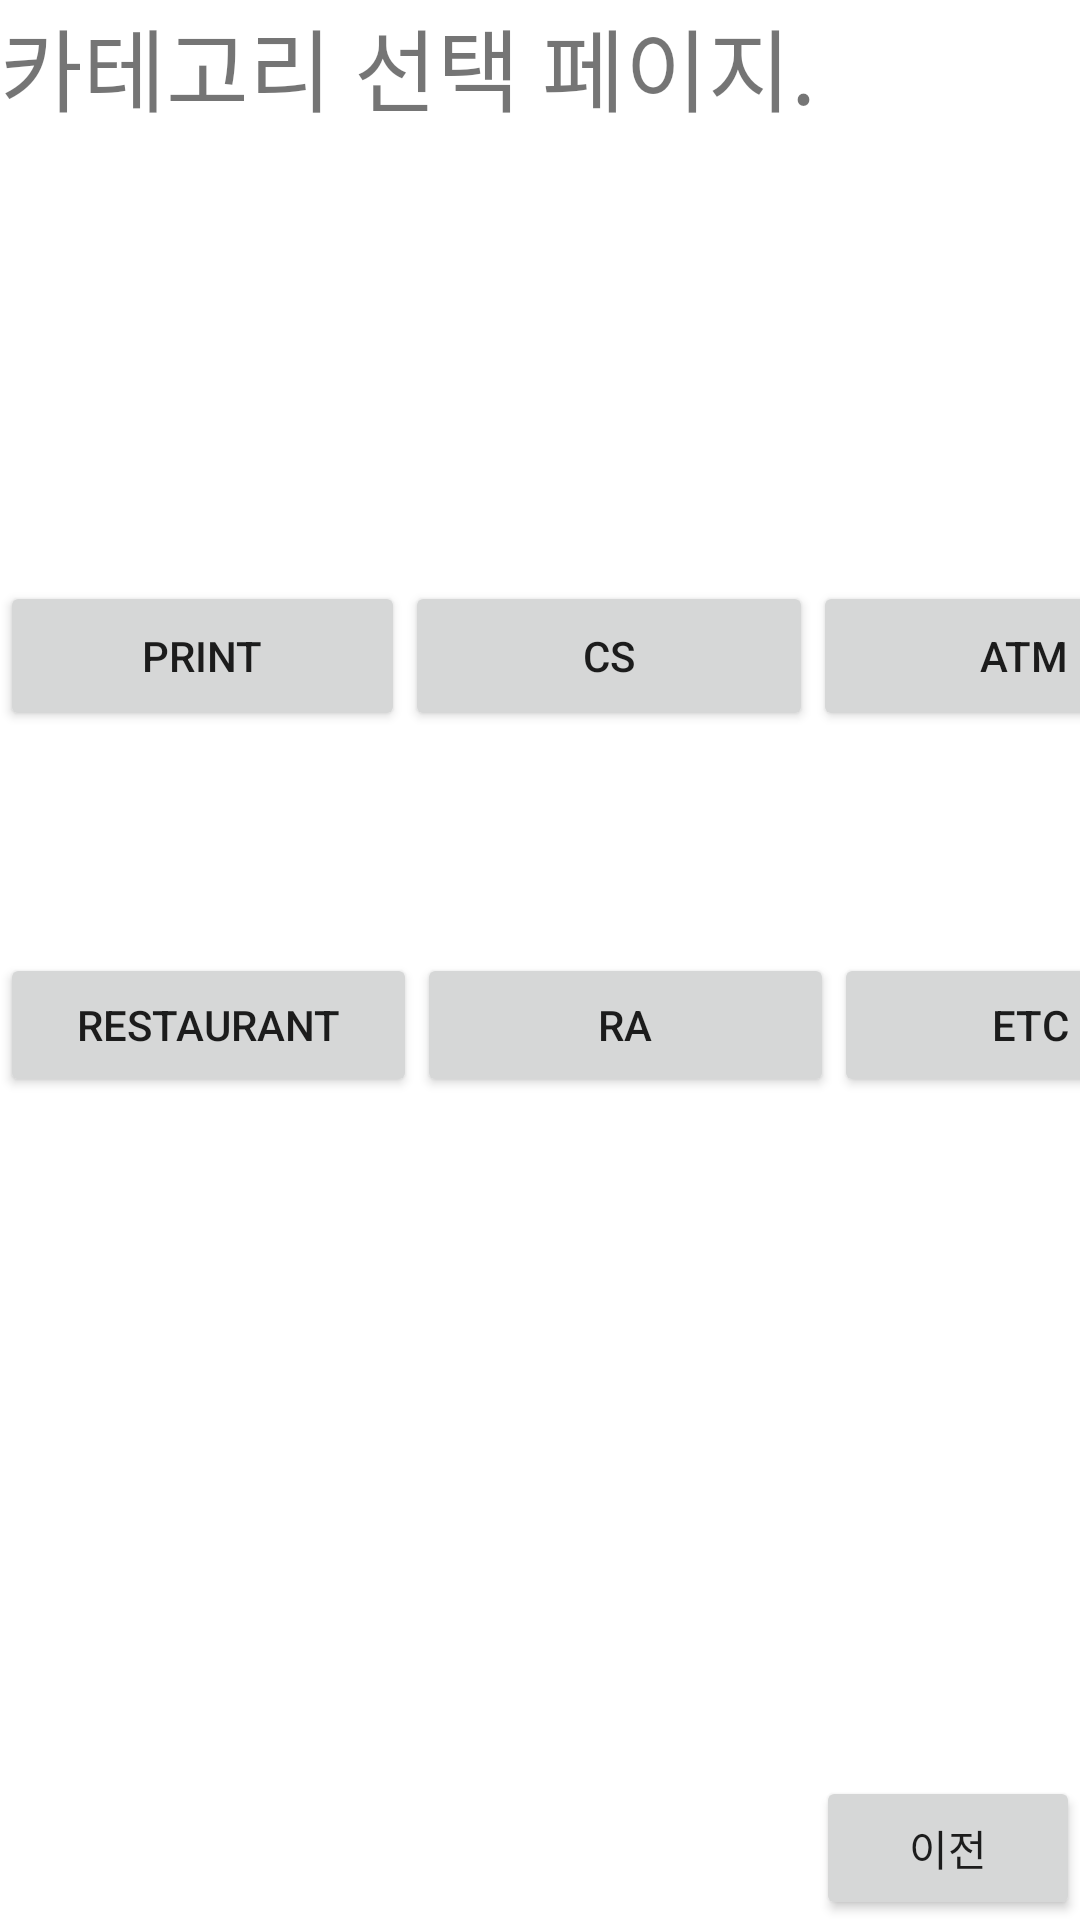

Layout XML and referenced resources for this Android screen:
<!-- AndroidManifest.xml: application theme Theme.MJUCampusGuide -->
<!-- res/layout/page2nd.xml -->
<?xml version="1.0" encoding="utf-8"?>
<LinearLayout xmlns:android="http://schemas.android.com/apk/res/android"
    android:layout_width="match_parent"
    android:layout_height="match_parent"
    android:orientation="vertical">

    <LinearLayout
        android:layout_width="fill_parent"
        android:layout_height="wrap_content"
        android:orientation="vertical"
        android:layout_weight="1"
        >

        <TextView
            android:layout_width="match_parent"
            android:layout_height="fill_parent"
            android:layout_gravity="top"
            android:text="카테고리 선택 페이지."
            android:textSize="30sp">

        </TextView>
    </LinearLayout>

    <LinearLayout
        android:layout_width="wrap_content"
        android:layout_height="wrap_content"
        android:layout_weight="1"
        android:orientation="vertical">

    
    

        
        <LinearLayout
            android:layout_width="match_parent"
            android:layout_height="match_parent"
            android:layout_gravity=""
            android:layout_weight="1"
            android:orientation="horizontal">

            <Button
                android:id="@+id/printBtn"
                android:layout_width="135dp"
                android:layout_height="50dp"
                android:text="print" />

            <Button
                android:id="@+id/csBtn"
                android:layout_width="136dp"
                android:layout_height="50dp"
                android:text="cs" />

            <Button
                android:id="@+id/atmBtn"
                android:layout_width="141dp"
                android:layout_height="50dp"
                android:text="atm" />
        </LinearLayout>

        <LinearLayout
            android:layout_width="match_parent"
            android:layout_height="match_parent"
            android:layout_weight="1"
            android:orientation="horizontal">

            <Button
                android:id="@+id/restaurantBtn"
                android:layout_width="139dp"
                android:layout_height="wrap_content"
                android:text="restaurant" />

            <Button
                android:id="@+id/RABtn"
                android:layout_width="139dp"
                android:layout_height="wrap_content"
                android:text="RA" />

            <Button
                android:id="@+id/etcBtn"
                android:layout_width="131dp"
                android:layout_height="wrap_content"
                android:text="ETC"/>
        </LinearLayout>


    </LinearLayout>


    <LinearLayout
        android:layout_width="match_parent"
        android:layout_height="wrap_content"
        android:layout_weight="1"
        android:gravity="bottom|end"
        android:orientation="vertical">

        <Button
            android:id="@+id/prevBtn"
            android:layout_width="wrap_content"
            android:layout_height="wrap_content"

            android:text="이전" />
    </LinearLayout>


</LinearLayout>
<!-- resources referenced by this layout -->
<resources>
  <style name="Theme.MJUCampusGuide" parent="Theme.MaterialComponents.Light.DarkActionBar">
          
          <item name="colorPrimary">@color/purple_500</item>
          <item name="colorPrimaryVariant">@color/purple_700</item>
          <item name="colorOnPrimary">@color/white</item>
          
          <item name="colorSecondary">@color/teal_200</item>
          <item name="colorSecondaryVariant">@color/teal_700</item>
          <item name="colorOnSecondary">@color/black</item>
          
          <item name="android:statusBarColor">?attr/colorPrimaryVariant</item>
          
      </style>
  <!-- not gathered from this repository: default colours our renderer supplied (Android Studio template values) -->
  <color name="purple_500">#FF6200EE</color>
  <color name="purple_700">#FF3700B3</color>
  <color name="teal_200">#FF03DAC5</color>
  <color name="teal_700">#FF018786</color>
  <color name="black">#FF000000</color>
  <color name="white">#FFFFFFFF</color>
</resources>
